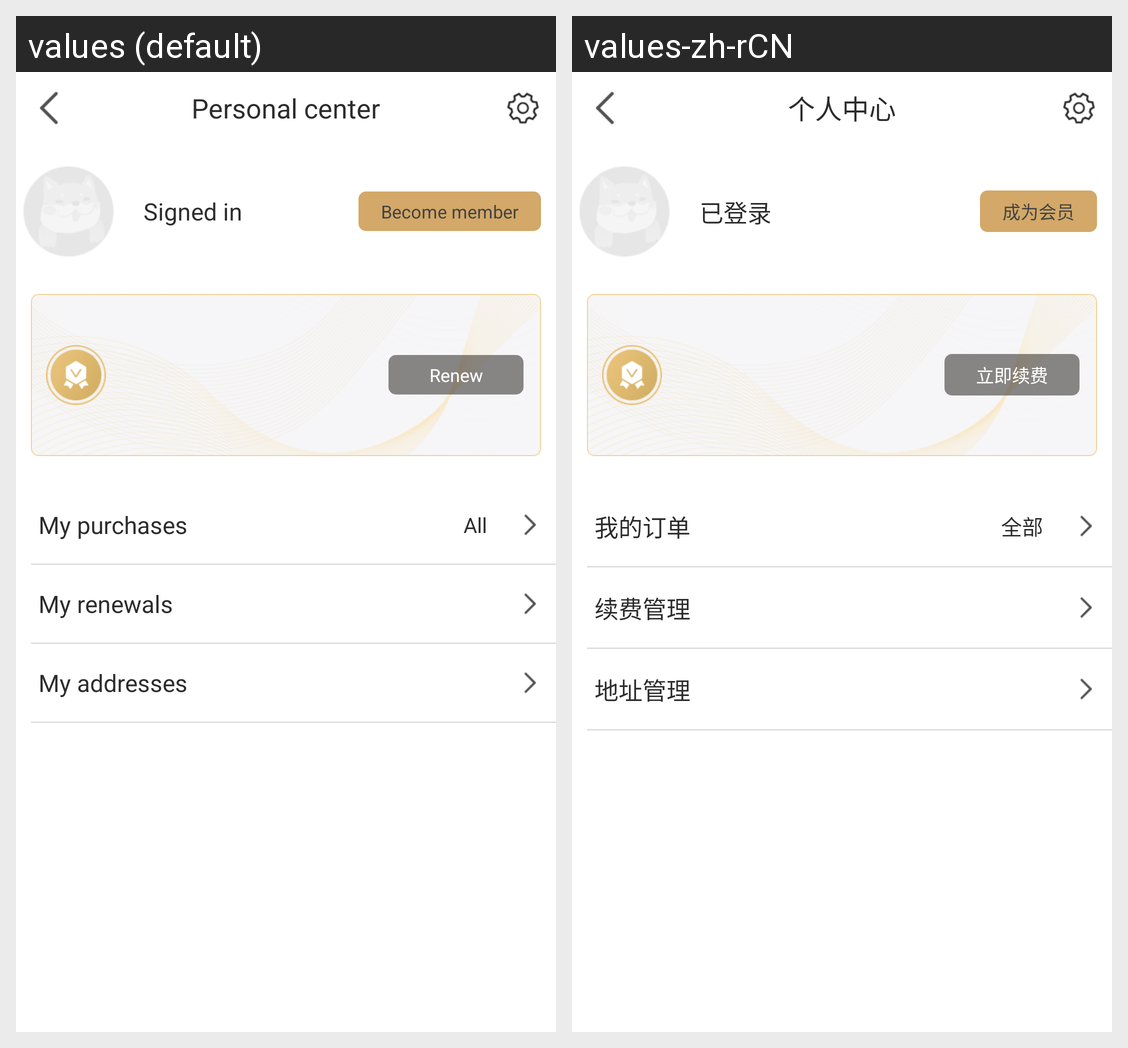

Here is an Android app screen in its default locale and in the app's own translations. Write out the translated-string differences for the strings that appear on this screen.
Android screen res/layout/mine_act.xml rendered under 2 locales, left to right: values (default), values-zh-rCN. Device: Nexus 5 (rendered at 1080×1920; each locale shown at half size, 540×960, under a caption strip naming it); theme AppTheme.
Strings drawn on this screen, with the default value and each locale's value (text and hints the layout hard-codes, and strings that could not be matched under every locale, appear in the picture but are not listed):

person_center
  values: Personal center
  values-zh-rCN: 个人中心

login_login
  values: Signed in
  values-zh-rCN: 已登录

members
  values: Become member
  values-zh-rCN: 成为会员

member_pay
  values: Renew
  values-zh-rCN: 立即续费

orders
  values: My purchases
  values-zh-rCN: 我的订单

all
  values: All
  values-zh-rCN: 全部

iap_sub_manage
  values: My renewals
  values-zh-rCN: 续费管理

address_manage
  values: My addresses
  values-zh-rCN: 地址管理
